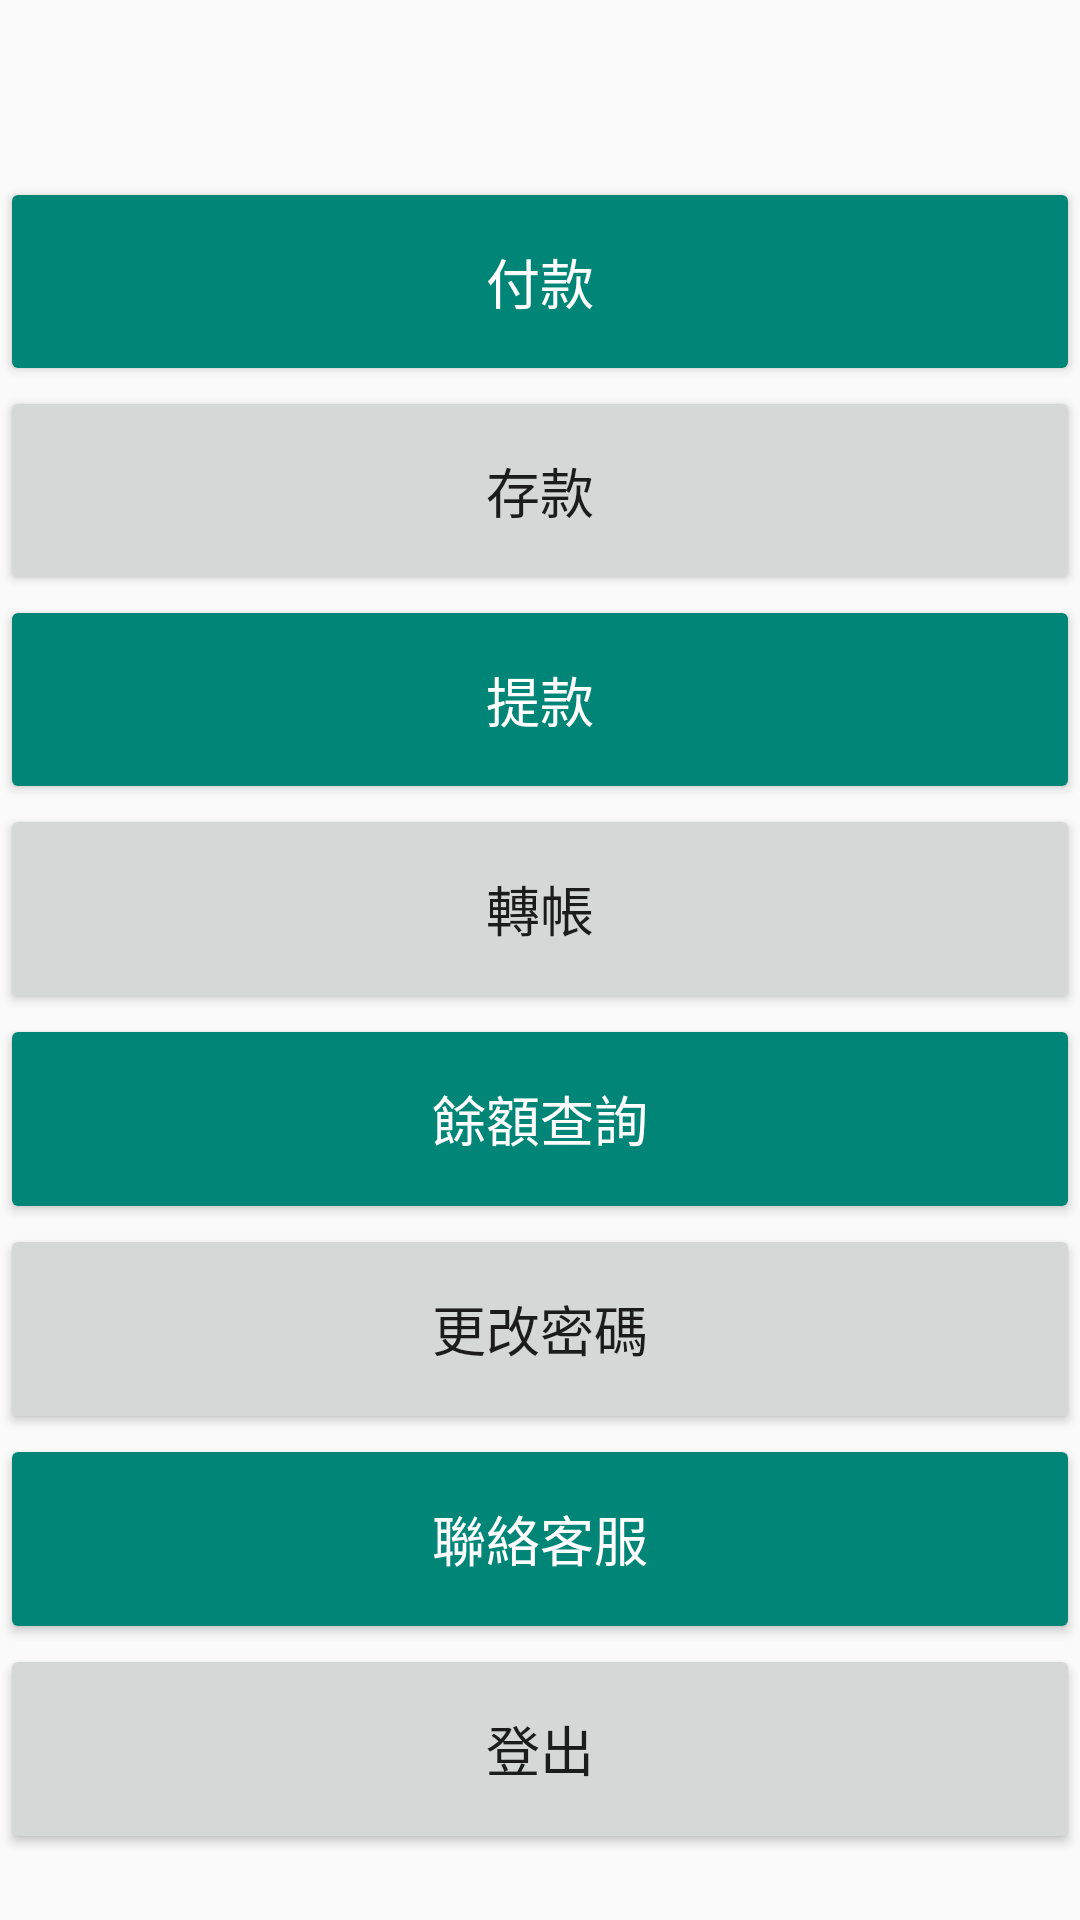

The Android layout XML behind this screen, and the referenced resources:
<!-- AndroidManifest.xml: application theme Theme.AppCompat.Light.NoActionBar -->
<!-- res/layout/activity_function.xml -->
<?xml version="1.0" encoding="utf-8"?>

<RelativeLayout xmlns:android="http://schemas.android.com/apk/res/android"
    xmlns:app="http://schemas.android.com/apk/res-auto"
    xmlns:tools="http://schemas.android.com/tools"
    android:layout_width="match_parent"
    android:layout_height="match_parent"
    tools:context="com.example.edward_liao.atm.FunctionActivity">


    <LinearLayout
        android:id="@+id/linearLayout6"
        android:layout_width="368dp"
        android:layout_height="match_parent"
        android:layout_centerHorizontal="true"
        android:layout_marginTop="59dp"
        android:orientation="vertical"
        tools:layout_editor_absoluteX="8dp"
        tools:layout_editor_absoluteY="168dp">

        <Button
            android:id="@+id/button_pay"
            style="@style/Widget.AppCompat.Button.Colored"
            android:layout_width="match_parent"
            android:layout_height="wrap_content"
            android:layout_weight="1"
            android:onClick="setPay"
            android:text="付款"
            android:textSize="18sp" />

        <Button
            android:id="@+id/button_deposit"
            android:layout_width="match_parent"
            android:layout_height="wrap_content"
            android:layout_weight="1"
            android:onClick="setDeposit"
            android:text="存款"
            android:textSize="18sp" />

        <Button
            android:id="@+id/button_withdraw"
            style="@style/Widget.AppCompat.Button.Colored"
            android:layout_width="match_parent"
            android:layout_height="wrap_content"
            android:layout_weight="1"
            android:onClick="setWithdraw"
            android:text="提款"
            android:textSize="18sp" />

        <Button
            android:id="@+id/button_transfer"
            android:layout_width="match_parent"
            android:layout_height="wrap_content"
            android:layout_weight="1"
            android:onClick="setTransfer"
            android:text="轉帳"
            android:textSize="18sp" />

        <Button
            android:id="@+id/button_balance"
            style="@style/Widget.AppCompat.Button.Colored"
            android:layout_width="match_parent"
            android:layout_height="wrap_content"
            android:layout_weight="1"
            android:onClick="setBalance"
            android:text="餘額查詢"
            android:textSize="18sp" />

        <Button
            android:id="@+id/button_changepassword"
            android:layout_width="match_parent"
            android:layout_height="wrap_content"
            android:layout_weight="1"
            android:onClick="setChangepassword"
            android:text="更改密碼"
            android:textSize="18sp" />

        <Button
            android:id="@+id/button_help"
            style="@style/Widget.AppCompat.Button.Colored"
            android:layout_width="match_parent"
            android:layout_height="wrap_content"
            android:layout_weight="1"
            android:onClick="setHelp"
            android:text="聯絡客服"
            android:textSize="18sp" />

        <Button
            android:id="@+id/button_logout"
            style="@style/Widget.AppCompat.Button"
            android:layout_width="match_parent"
            android:layout_height="wrap_content"
            android:layout_weight="1"
            android:onClick="setLogout"
            android:text="登出"
            android:textSize="18sp" />

        <ImageView
            android:id="@+id/imageView"
            android:layout_width="match_parent"
            android:layout_height="wrap_content"
            android:layout_weight="1"
            app:srcCompat="@mipmap/money" />

    </LinearLayout>

</RelativeLayout>
<!-- resources referenced by this layout -->
<resources>

</resources>
